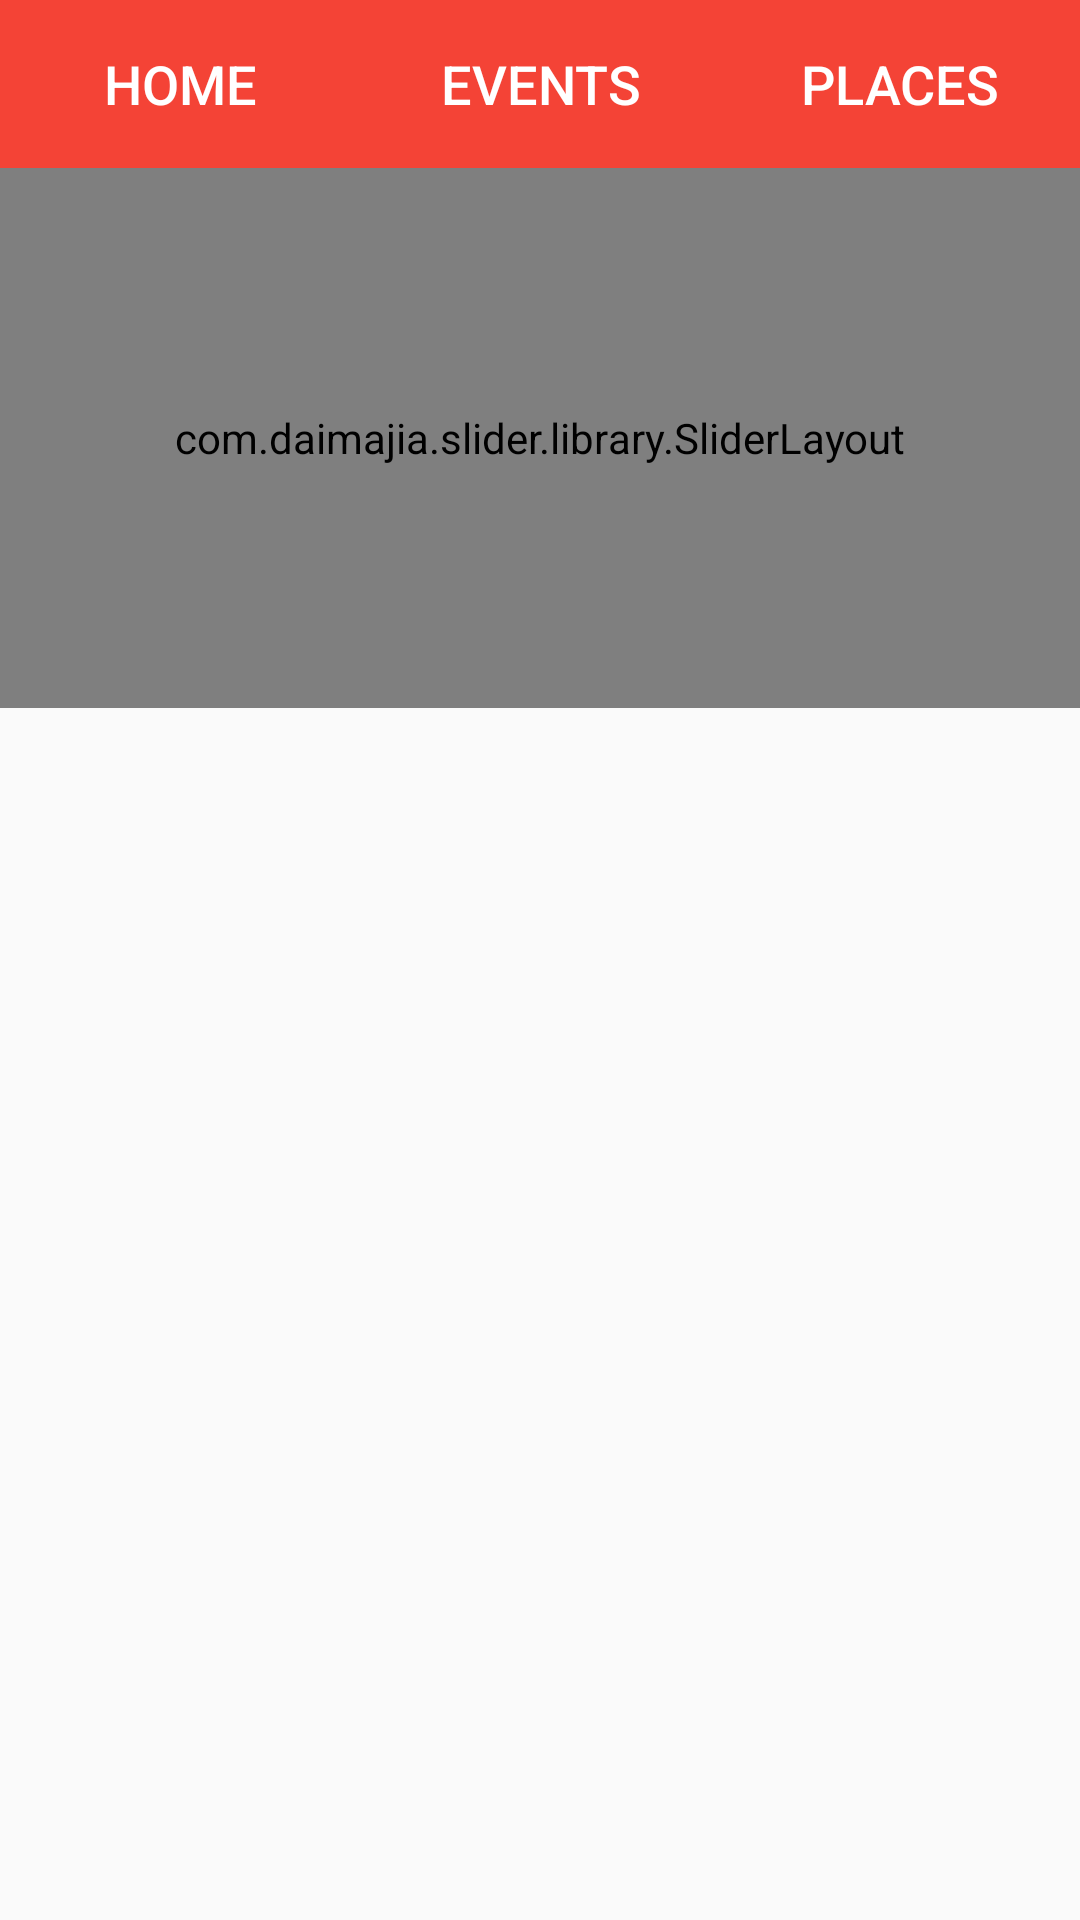

Produce the Android XML layout that renders to this screen, including the resource entries it uses.
<!-- AndroidManifest.xml: application theme AppTheme -->
<!-- res/layout/activity_main.xml -->
<?xml version="1.0" encoding="utf-8"?>
<LinearLayout xmlns:android="http://schemas.android.com/apk/res/android"
    xmlns:app="http://schemas.android.com/apk/res-auto"
    xmlns:tools="http://schemas.android.com/tools"
    android:layout_width="match_parent"
    android:layout_height="match_parent"
    tools:context=".MainActivity"
    android:orientation="vertical">
    <LinearLayout
        android:layout_width="match_parent"
        android:layout_height="?android:attr/actionBarSize"
        android:background="@color/red"
        android:orientation="horizontal"
        android:weightSum="3">
        <Button
            android:background="#00000000"
            android:textColor="@android:color/white"
            android:layout_weight="1"
            android:layout_width="0dp"
            android:textSize="18sp"
            android:layout_height="match_parent"
            android:text="Home"/>
        <Button
            android:background="#00000000"
            android:textColor="@android:color/white"
            android:layout_weight="1"
            android:layout_width="0dp"
            android:textSize="18sp"
            android:layout_height="match_parent"
            android:text="Events"/>
        <Button
            android:background="#00000000"
            android:textColor="@android:color/white"
            android:layout_weight="1"
            android:layout_width="0dp"
            android:textSize="18sp"
            android:layout_height="match_parent"
            android:text="Places"/>

    </LinearLayout>
    <com.daimajia.slider.library.SliderLayout
        
        android:layout_width="match_parent"
        android:layout_height="180dp"
        android:id="@+id/slider">
    </com.daimajia.slider.library.SliderLayout>


</LinearLayout>
<!-- resources referenced by this layout -->
<resources>
  <color name="red">#F44336</color>
  <style name="AppTheme" parent="Theme.AppCompat.Light.DarkActionBar">
          
          <item name="colorPrimary">@color/red</item>
          <item name="colorPrimaryDark">@color/dark_red</item>
          <item name="colorAccent">@android:color/white</item>
      </style>
  <color name="dark_red">#D32F2F</color>
</resources>
